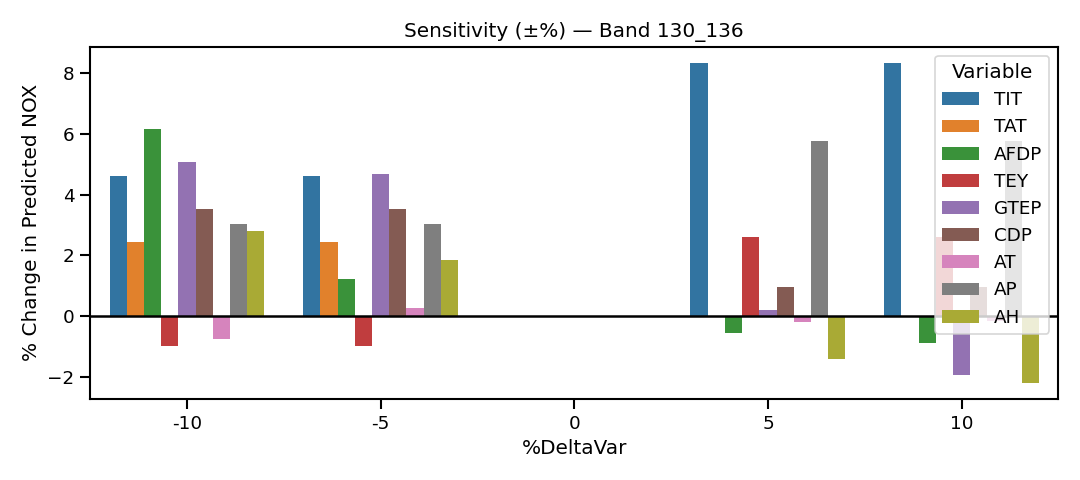

Data behind this chart, as committed beside it:
Group, Variable, %DeltaVar, Pred_NOX, %DeltaNOX
Controllable, TIT, -10, 65.84, 4.617
Controllable, TIT, -5, 65.84, 4.617
Controllable, TIT, 0, 62.93, 0.0
Controllable, TIT, 5, 68.19, 8.356
Controllable, TIT, 10, 68.19, 8.356
Controllable, TAT, -10, 64.47, 2.452
Controllable, TAT, -5, 64.47, 2.452
Controllable, TAT, 0, 62.93, 0.0
Controllable, TAT, 5, 62.92, -0.009081
Controllable, TAT, 10, 62.92, -0.009081
Controllable, AFDP, -10, 66.81, 6.173
Controllable, AFDP, -5, 63.69, 1.212
Controllable, AFDP, 0, 62.93, 0.0
Controllable, AFDP, 5, 62.57, -0.5705
Controllable, AFDP, 10, 62.38, -0.8811
Semi-controllable, TEY, -10, 62.31, -0.982
Semi-controllable, TEY, -5, 62.31, -0.982
Semi-controllable, TEY, 0, 62.93, 0.0
Semi-controllable, TEY, 5, 64.56, 2.597
Semi-controllable, TEY, 10, 64.56, 2.597
Semi-controllable, GTEP, -10, 66.12, 5.063
Semi-controllable, GTEP, -5, 65.88, 4.693
Semi-controllable, GTEP, 0, 62.93, 0.0
Semi-controllable, GTEP, 5, 63.06, 0.2078
Semi-controllable, GTEP, 10, 61.71, -1.941
Semi-controllable, CDP, -10, 65.15, 3.533
Semi-controllable, CDP, -5, 65.15, 3.533
Semi-controllable, CDP, 0, 62.93, 0.0
Semi-controllable, CDP, 5, 63.52, 0.9439
Semi-controllable, CDP, 10, 63.52, 0.9439
Passive, AT, -10, 62.46, -0.743
Passive, AT, -5, 63.09, 0.2614
Passive, AT, 0, 62.93, 0.0
Passive, AT, 5, 62.8, -0.2134
Passive, AT, 10, 62.82, -0.1686
Passive, AP, -10, 64.85, 3.051
Passive, AP, -5, 64.85, 3.051
Passive, AP, 0, 62.93, 0.0
Passive, AP, 5, 66.57, 5.783
Passive, AP, 10, 66.57, 5.783
Passive, AH, -10, 64.7, 2.82
Passive, AH, -5, 64.09, 1.848
Passive, AH, 0, 62.93, 0.0
Passive, AH, 5, 62.04, -1.419
Passive, AH, 10, 61.54, -2.205
